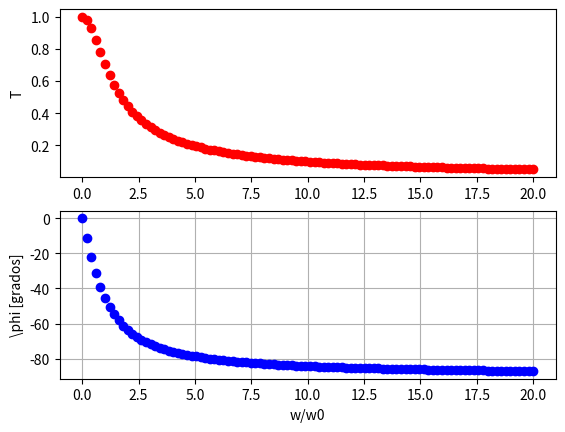
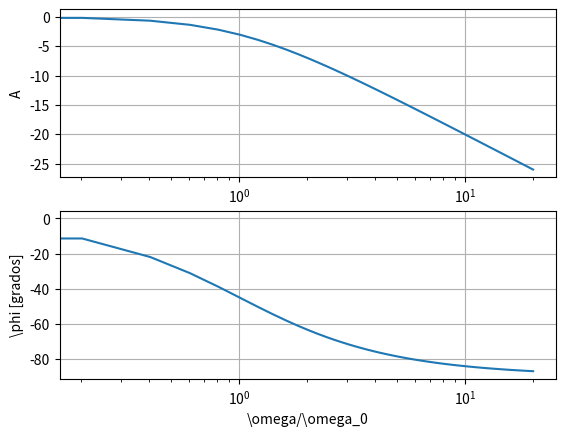

These figures' Python source, in order:
# -*- coding: utf-8 -*-
"""
Created on Tue Apr  9 09:13:39 2019

[redacted]
"""
#%%
import numpy as np
import matplotlib.pyplot as plt

#defino escala horizontal lineal
x=np.linspace(0,20,100)

# defino las funciones transferencia, desfasaje y atenuacion
def transferencia(x):
    T=1./np.sqrt(1+(x)**2)
    return T
    

def fase(x):
    phi=-np.arctan(x)*180/np.pi
    return phi
    
def atenuacion(x):
    A=20*np.log10(transferencia(x))
    return A

# Then I plot it all toghether (data and calibration)
plt.figure(1)
plt.subplot(211)
plt.ylabel('T')
plt.plot(x, transferencia(x), 'ro')
plt.subplot(212)
plt.xlabel('w/w0')
plt.ylabel('\phi [grados]')
plt.plot(x, fase(x), 'bo')
plt.grid()
plt.show()

# diagrama de bode, en atenuacion y desfasaje en escala logaritmica
#defino escala horizontal logaritmica

y=np.logspace(-2,4,100);

plt.figure(2)
plt.subplot(211)
plt.semilogx(x,atenuacion(x))
plt.xlabel('\omega/\omega_0')
plt.ylabel('A')
plt.grid()
plt.subplot(212)
plt.semilogx(x,fase(x))
plt.xlabel('\omega/\omega_0')
plt.ylabel('\phi [grados]')
plt.grid()
plt.show()

# valores en la frecuencia de corte
#fprintf('T(wc)=#f\n',T(1))
#fprintf('phi(wc)=#f\n',phi(1))
#fprintf('A(wc)=#f\n',A(1))